Run: headless pygame with SDL's dummy video driver; simulated clock (each Clock.tick advances the game by its frame time, no real sleeping); random seed 0; keys injected as events and as key.get_pressed() state; mouse plan: one left click at the window centre at the start of phase 2, then a move to the lower-right quarter at the start of phase 3.
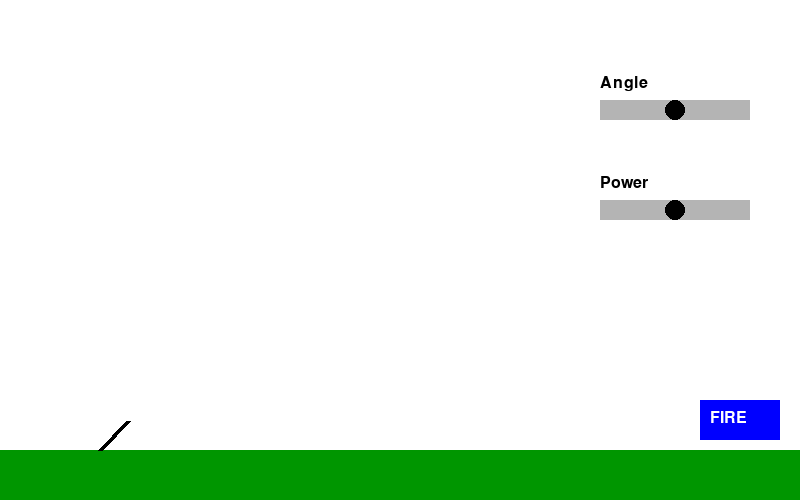
Frame 1 of 4 · flips 1–60 · no input
Frame 2 of 4 · flips 61–180 · clicked the window centre · tapped SPACE, RETURN · held RIGHT (→), D · screen unchanged from frame 1, image omitted
Frame 3 of 4 · flips 181–300 · moved the mouse to the lower-right quarter · held DOWN (↓), S · screen unchanged from frame 2, image omitted
Frame 4 of 4 · flips 301–420 · held LEFT (←), A, UP (↑), W · screen unchanged from frame 3, image omitted

The pygame program that drew these frames:

import pygame
import math

pygame.init()

# Screen setup
WIDTH = 800
HEIGHT = 500
screen = pygame.display.set_mode((WIDTH, HEIGHT))
pygame.display.set_caption("Cannon Simulator")

clock = pygame.time.Clock()

# Cannon parameters
angle = 45  # degrees
power = 10  # initial velocity scale
fired = False
trail = []
pos = pygame.Vector2(100, HEIGHT - 50)
vel = pygame.Vector2(0, 0)
g = 0.5  # gravity

# Button areas
fire_button = pygame.Rect(700, 400, 80, 40)
angle_slider = pygame.Rect(600, 100, 150, 20)
power_slider = pygame.Rect(600, 200, 150, 20)

def draw_slider(rect, value, max_value):
    pygame.draw.rect(screen, (180,180,180), rect)
    handle_x = rect.x + (value / max_value) * rect.width
    pygame.draw.circle(screen, (0,0,0), (int(handle_x), rect.y + rect.height//2), 10)

running = True
while running:
    for event in pygame.event.get():
        if event.type == pygame.QUIT:
            running = False

        # Mouse click events
        if event.type == pygame.MOUSEBUTTONDOWN:
            mx, my = event.pos
            # Check if fire button pressed
            if fire_button.collidepoint(mx, my):
                fired = True
                vel = pygame.Vector2(math.cos(math.radians(angle)), -math.sin(math.radians(angle))) * power
                pos = pygame.Vector2(100, HEIGHT - 50)
                trail = [pos.copy()]
            # Check if sliders clicked
            if angle_slider.collidepoint(mx, my):
                dragging_angle = True
            else:
                dragging_angle = False
            if power_slider.collidepoint(mx, my):
                dragging_power = True
            else:
                dragging_power = False

        if event.type == pygame.MOUSEBUTTONUP:
            dragging_angle = dragging_power = False

    # Slider dragging
    mx, my = pygame.mouse.get_pos()
    if 'dragging_angle' in locals() and dragging_angle:
        angle = int((mx - angle_slider.x) / angle_slider.width * 90)
        angle = max(0, min(90, angle))
    if 'dragging_power' in locals() and dragging_power:
        power = int((mx - power_slider.x) / power_slider.width * 40)
        power = max(1, min(40, power))

    # Physics update if fired
    if fired:
        vel.y += g
        pos += vel
        trail.append(pos.copy())
        # Stop if it hits ground
        if pos.y >= HEIGHT - 50:
            pos.y = HEIGHT - 50
            vel = pygame.Vector2(0,0)
            fired = False

    # Drawing
    screen.fill((255,255,255))
    
    # Draw ground
    pygame.draw.rect(screen, (0,150,0), (0, HEIGHT-50, WIDTH, 50))
    
    # Draw cannon (simple rectangle)
    end_x = 100 + math.cos(math.radians(angle)) * 40
    end_y = HEIGHT-50 - math.sin(math.radians(angle)) * 40
    pygame.draw.line(screen, (0,0,0), (100, HEIGHT-50), (end_x, end_y), 5)
    
    # Draw trail
    for t in trail:
        pygame.draw.circle(screen, (255,0,0), (int(t.x), int(t.y)), 5)
    
    # Draw projectile
    if fired:
        pygame.draw.circle(screen, (0,0,255), (int(pos.x), int(pos.y)), 10)

    # Draw buttons and sliders
    pygame.draw.rect(screen, (0,0,255), fire_button)
    font = pygame.font.SysFont(None, 24)
    screen.blit(font.render("FIRE", True, (255,255,255)), (fire_button.x+10, fire_button.y+10))
    draw_slider(angle_slider, angle, 90)
    screen.blit(font.render("Angle", True, (0,0,0)), (angle_slider.x, angle_slider.y-25))
    draw_slider(power_slider, power, 20)
    screen.blit(font.render("Power", True, (0,0,0)), (power_slider.x, power_slider.y-25))

    pygame.display.flip()
    clock.tick(60)

pygame.quit()
